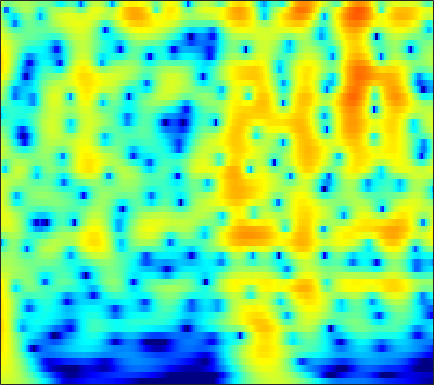

The file beside this chart, header and first rows:
3.9897, 4.0357, 4.032, 3.955, 3.8492, 3.6433, 3.3637, 3.1051, 2.6945, 2.2093, 1.6481, 1.1767, 0.47999, -0.29475, -0.92827, -1.8444, -2.8431, -3.6473, -4.7955, -6.0332, -7.3638, -8.4261, -9.9294, -11.533
4.868, 4.87, 4.786, 4.603, 4.401, 4.045, 3.591, 3.187, 2.561, 1.838, 1.018, 0.3406, -0.646, -1.726, -2.595, -3.831, -5.151, -6.192, -7.643, -9.159, -10.73, -11.94, -13.57, -15.23
5.733, 5.663, 5.464, 5.143, 4.823, 4.289, 3.632, 3.058, 2.185, 1.185, 0.05694, -0.8751, -2.236, -3.738, -4.96, -6.724, -8.65, -10.2, -12.43, -14.8, -17.27, -19.11, -21.34, -23.05
6.399, 6.234, 5.89, 5.407, 4.954, 4.229, 3.369, 2.636, 1.544, 0.3249, -1.018, -2.106, -3.662, -5.338, -6.675, -8.57, -10.61, -12.23, -14.55, -16.99, -19.4, -20.94, -22.13, -22.15
7.106, 6.821, 6.295, 5.604, 4.976, 3.992, 2.841, 1.869, 0.4312, -1.159, -2.884, -4.246, -6.11, -7.953, -9.257, -10.8, -12.05, -12.79, -13.51, -13.99, -14.27, -14.38, -14.39, -14.26
7.744, 7.352, 6.668, 5.794, 5.01, 3.784, 2.341, 1.104, -0.7782, -2.969, -5.547, -7.817, -11.51, -16.53, -22.29, -33.68, -22.96, -19.44, -16.85, -15.36, -14.42, -13.94, -13.48, -13.14
7.888, 7.42, 6.631, 5.658, 4.81, 3.528, 2.08, 0.8895, -0.8278, -2.678, -4.634, -6.141, -8.128, -9.947, -11.09, -12.19, -12.85, -13.15, -13.43, -13.74, -14.15, -14.53, -15.1, -15.71
8.257, 7.662, 6.679, 5.493, 4.48, 2.988, 1.374, 0.1194, -1.548, -3.123, -4.53, -5.444, -6.477, -7.331, -7.893, -8.611, -9.346, -9.954, -10.9, -12.1, -13.65, -15.1, -17.63, -21.82
9.082, 8.314, 7.034, 5.44, 4.017, 1.769, -0.9484, -3.354, -7.094, -10.9, -12.28, -11.28, -9.537, -8.277, -7.676, -7.243, -7.152, -7.284, -7.712, -8.412, -9.346, -10.11, -11.09, -12.2
8.833, 8.044, 6.745, 5.15, 3.746, 1.588, -0.8938, -2.94, -5.734, -8.014, -8.916, -8.694, -7.92, -7.16, -6.713, -6.293, -6.041, -5.963, -6.007, -6.194, -6.601, -7.014, -7.471, -7.895
8.181, 7.479, 6.356, 5.033, 3.925, 2.318, 0.6065, -0.7049, -2.417, -3.999, -5.363, -6.185, -6.945, -7.308, -7.341, -7.167, -6.865, -6.615, -6.306, -6.047, -5.97, -6.13, -6.49, -6.763
8.178, 7.534, 6.511, 5.306, 4.282, 2.741, 1.003, -0.4387, -2.583, -5.076, -8.086, -10.82, -14.85, -16.29, -14.37, -11.37, -9.14, -7.932, -6.819, -6.106, -5.578, -5.38, -5.541, -5.991
7.922, 7.301, 6.315, 5.154, 4.18, 2.762, 1.21, -0.04684, -1.862, -3.852, -6.026, -7.718, -9.592, -10.18, -9.658, -8.374, -7.056, -6.197, -5.346, -4.943, -4.84, -4.721, -4.752, -5.307
7.439, 6.724, 5.558, 4.196, 3.1, 1.629, 0.248, -0.6481, -1.595, -2.261, -2.727, -3.002, -3.273, -3.391, -3.377, -3.312, -3.231, -3.19, -3.119, -3.066, -3.325, -3.623, -3.827, -4.116
7.627, 6.731, 5.133, 2.969, 0.8656, -2.765, -7.105, -8.768, -6.603, -3.974, -2.217, -1.363, -0.7058, -0.4672, -0.4869, -0.7194, -1.19, -1.689, -2.463, -2.901, -3.155, -3.464, -3.646, -3.287
6.809, 6.18, 4.983, 3.342, 1.834, -0.3916, -2.378, -3.079, -2.594, -1.417, -0.4073, 0.1049, 0.456, 0.3904, 0.05103, -0.782, -2.118, -3.531, -6.376, -10.87, -16.08, -14.66, -9.382, -6.271
4.584, 4.392, 3.95, 3.373, 2.888, 2.225, 1.646, 1.323, 1.021, 0.842, 0.7197, 0.5852, 0.3115, -0.1025, -0.5559, -1.393, -2.487, -3.462, -5.13, -6.827, -7.329, -7.551, -6.879, -5.405
3.043, 3.027, 2.904, 2.707, 2.505, 2.182, 1.862, 1.624, 1.296, 0.9727, 0.6782, 0.4536, 0.1242, -0.2229, -0.4953, -0.9147, -1.382, -1.704, -2.084, -2.655, -2.83, -2.775, -2.869, -2.831
2.215, 2.216, 2.173, 2.043, 1.909, 1.687, 1.392, 1.124, 0.7531, 0.3727, 0.001092, -0.2218, -0.4451, -0.5969, -0.6466, -0.6406, -0.6166, -0.6131, -0.5095, -0.4425, -0.6323, -0.6072, -0.6042, -0.8319
1.237, 1.26, 1.339, 1.374, 1.356, 1.218, 0.851, 0.437, -0.2596, -1.097, -1.983, -2.514, -2.807, -2.58, -2.153, -1.369, -0.5276, -0.00795, 0.5033, 1.155, 1.452, 1.448, 1.527, 1.418
-3.316, -2.73, -1.5, -0.3067, 0.2956, 0.6064, 0.4102, -0.1042, -1.435, -3.58, -7.02, -11.16, -16.88, -10.55, -6.716, -3.469, -1.338, -0.06681, 1.095, 1.799, 2.651, 2.947, 3.1, 3.212
-12.91, -8.357, -4.096, -1.512, -0.3472, 0.4205, 0.5688, 0.2668, -0.6624, -2.015, -3.676, -4.916, -5.724, -5.319, -4.478, -3.156, -2.001, -1.283, -0.06781, 0.4916, 0.9802, 1.621, 2.066, 2.366
-0.0107, 0.3519, 1.031, 1.699, 2.027, 2.276, 2.164, 1.861, 1.268, 0.3717, -0.5931, -1.35, -2.34, -3.111, -3.606, -4.067, -4.167, -4.274, -4.255, -3.309, -3.051, -2.572, -1.545, -0.7536
3.768, 3.997, 4.231, 4.303, 4.256, 4.03, 3.569, 3.092, 2.239, 1.116, -0.2812, -1.494, -3.453, -5.719, -7.595, -10.16, -12.04, -12.13, -12.65, -12.79, -10.88, -10.33, -8.855, -6.3
5.113, 5.243, 5.246, 5.068, 4.849, 4.363, 3.724, 3.109, 2.071, 0.8289, -0.796, -2.238, -4.679, -7.889, -10.99, -17.02, -22.69, -22.51, -17.24, -20.9, -22.57, -28.92, -16.41, -10.98
5.428, 5.34, 5.057, 4.637, 4.228, 3.586, 2.86, 2.238, 1.339, 0.3565, -0.7786, -1.728, -3.112, -4.702, -5.894, -7.46, -8.522, -9.25, -9.668, -9.669, -9.665, -8.777, -8.084, -6.452
5.29, 4.885, 4.2, 3.336, 2.597, 1.602, 0.6187, 0.02536, -0.5906, -1.034, -1.31, -1.531, -1.812, -2.165, -2.445, -2.798, -3.149, -3.164, -3.594, -3.278, -3.361, -3.102, -2.736, -2.356
5.107, 4.388, 3.128, 1.473, -0.04059, -2.483, -5.068, -6.483, -6.467, -4.989, -3.438, -2.494, -1.602, -0.9679, -0.6679, -0.3824, -0.2476, -0.1736, -0.006042, -0.097, 0.1052, -0.01144, 0.1609, 0.132
4.96, 4.176, 2.76, 0.9181, -0.8947, -4.046, -8.325, -11.43, -10.28, -6.543, -3.957, -2.564, -1.284, -0.4086, 0.04757, 0.4545, 0.7518, 0.7641, 1.07, 0.8937, 1.015, 0.892, 0.7465, 0.5364
4.804, 4.207, 3.276, 2.194, 1.32, 0.1623, -0.8354, -1.341, -1.603, -1.474, -1.11, -0.8395, -0.4863, -0.2808, -0.164, -0.1052, -0.003487, 0.01454, -0.0496, 0.06177, -0.1381, -0.1218, -0.5493, -0.9449
4.645, 4.178, 3.602, 3.04, 2.696, 2.258, 1.912, 1.649, 1.361, 1.053, 0.7163, 0.4017, -0.1233, -0.7392, -1.248, -1.824, -2.305, -2.22, -2.305, -1.806, -1.678, -1.615, -1.698, -2.27
3.474, 2.79, 2.266, 2.296, 2.499, 2.866, 3.128, 3.232, 3.16, 2.869, 2.259, 1.608, 0.3221, -1.442, -3.26, -6.309, -9.471, -9.673, -6.288, -4.33, -2.274, -1.748, -1.139, -1.305
-2.349, -6.994, -8.509, -3.138, -0.5606, 1.669, 2.928, 3.511, 3.814, 3.75, 3.27, 2.687, 1.505, -0.1531, -1.814, -4.412, -7.076, -6.505, -5.01, -2.483, -0.9308, -0.1673, 0.2771, 0.3656
0.2772, -1.196, -1.902, -1.024, -0.09393, 1.038, 1.796, 2.147, 2.347, 2.288, 2.052, 1.749, 1.271, 0.6819, 0.2537, -0.2568, -0.5798, -0.5232, -0.3909, 0.1901, 0.2041, 0.5269, 0.2666, -0.1263
3.678, 3.013, 2.256, 1.72, 1.42, 1.074, 0.7639, 0.4809, 0.1356, -0.2222, -0.4748, -0.6256, -0.6839, -0.6305, -0.4957, -0.2895, 0.1422, 0.1933, 0.7901, 0.7735, 1.036, 0.867, 0.6367, -0.1143
4.369, 3.657, 2.683, 1.617, 0.7902, -0.399, -1.661, -2.611, -3.884, -4.93, -5.663, -5.768, -5.42, -4.492, -3.646, -2.385, -1.283, -0.4085, 0.3504, 1.025, 1.576, 1.645, 1.711, 1.442
3.424, 2.618, 1.364, -0.09925, -1.401, -3.345, -5.674, -7.601, -10.69, -14.16, -18.23, -19.82, -16.47, -11.93, -9.05, -5.968, -3.588, -2.012, -0.5191, 0.906, 1.627, 2.237, 2.562, 2.794
1.919, 1.115, -0.1964, -1.847, -3.3, -5.744, -8.76, -11.7, -16.27, -21.63, -24.66, -23.45, -19.21, -14.05, -10.76, -7.09, -4.062, -2.517, -0.3635, 0.934, 2.119, 2.756, 3.346, 3.667
0.01495, -0.5602, -1.479, -2.682, -3.803, -5.667, -8.06, -10.19, -13.68, -17.28, -18.16, -16.27, -12.79, -9.651, -7.452, -4.836, -2.724, -1.048, 0.3888, 1.809, 2.92, 3.428, 4.053, 4.299
-3.599, -3.506, -3.504, -3.707, -4.111, -4.786, -5.648, -6.397, -7.202, -7.79, -7.842, -7.43, -6.541, -5.303, -4.238, -2.816, -1.377, -0.2566, 0.8354, 2.113, 2.944, 3.451, 3.984, 4.231
-8.848, -7.045, -5.634, -4.86, -4.63, -4.568, -4.694, -4.918, -5.075, -5.22, -5.211, -5.043, -4.691, -4.066, -3.502, -2.602, -1.465, -0.9114, 0.4482, 1.366, 2.256, 2.911, 3.436, 3.827
-6.557, -5.545, -4.732, -4.377, -4.241, -4.353, -4.59, -4.703, -5.024, -5.221, -5.403, -5.595, -5.678, -5.662, -5.444, -4.721, -3.778, -2.467, -1.098, 0.2661, 1.69, 2.446, 3.293, 3.84
-0.9747, -1.454, -2.193, -3.144, -3.949, -5.007, -5.885, -6.269, -6.616, -6.806, -7.132, -7.634, -8.743, -10.69, -12.44, -13.22, -9.585, -6.689, -3.428, -0.4683, 1.322, 2.517, 3.71, 4.436
2.115, 0.9073, -1.072, -3.582, -6.064, -10.24, -14.19, -14.68, -11.83, -10.04, -9.238, -9.059, -9.789, -11.26, -12.62, -12.9, -10.01, -6.673, -3.171, -0.8419, 1.28, 2.545, 3.755, 4.586
3.39, 2.09, -0.06945, -2.821, -5.275, -9.104, -12.38, -13.04, -11.94, -10.67, -9.893, -9.553, -9.177, -8.686, -8.195, -7.249, -5.681, -4.309, -2.861, -0.9591, 0.679, 1.465, 2.56, 3.34
4.973, 3.879, 2.2, 0.2647, -1.339, -3.458, -5.441, -6.854, -8.485, -9.837, -10.94, -11.55, -11.39, -10.51, -9.459, -7.752, -5.979, -5.136, -3.217, -1.811, -0.7389, 0.1442, 0.9759, 1.649
7.014, 6.15, 4.747, 3.102, 1.731, -0.3334, -2.66, -4.587, -7.511, -11.21, -16.39, -22.36, -23.98, -16.69, -13.32, -10.15, -7.926, -5.919, -4.376, -3.247, -2.113, -1.37, -0.8541, -0.4986
8.362, 7.641, 6.422, 4.921, 3.613, 1.628, -0.6873, -2.686, -5.588, -8.858, -12.27, -14.46, -15.7, -14.93, -13.59, -11.39, -8.991, -7.796, -6.307, -4.791, -3.959, -3.858, -3.721, -4.123
8.512, 7.888, 6.833, 5.524, 4.361, 2.592, 0.5349, -1.21, -3.816, -6.796, -10.24, -13.33, -18.42, -22.48, -19.49, -14.42, -10.94, -9.833, -7.9, -6.605, -6.218, -6.47, -6.806, -7.818
8.032, 7.499, 6.613, 5.523, 4.57, 3.1, 1.42, 0.04057, -2.034, -4.379, -7.036, -9.178, -11.95, -13.44, -12.93, -11.35, -9.837, -8.488, -7.575, -7.383, -7.593, -7.871, -8.758, -9.942
7.264, 6.823, 6.084, 5.188, 4.43, 3.31, 2.086, 1.102, -0.2685, -1.669, -3.04, -3.965, -5.02, -5.745, -6.058, -6.192, -6.111, -6.029, -6.29, -6.742, -7.404, -8.067, -9.746, -12.17
6.365, 5.934, 5.246, 4.458, 3.814, 2.935, 2.04, 1.37, 0.5011, -0.3114, -1.047, -1.541, -2.125, -2.606, -2.914, -3.221, -3.484, -3.922, -4.332, -4.79, -5.501, -6.33, -7.657, -9.316
5.367, 4.798, 3.953, 3.052, 2.377, 1.515, 0.7621, 0.3034, -0.1622, -0.4983, -0.7483, -0.9195, -1.108, -1.292, -1.427, -1.646, -1.93, -2.137, -2.345, -2.635, -3.022, -3.385, -3.752, -4.09
4.222, 3.331, 1.992, 0.5344, -0.5567, -1.889, -2.809, -3.087, -2.911, -2.398, -1.834, -1.475, -1.141, -0.9931, -0.9815, -1.111, -1.312, -1.257, -1.395, -1.507, -1.463, -1.269, -1.019, -0.74
2.993, 1.613, -0.4583, -2.872, -5.123, -9.08, -14.07, -13.82, -8.93, -5.375, -3.14, -2.042, -1.214, -0.9344, -1.037, -1.428, -1.95, -2.432, -2.868, -2.642, -1.843, -1.071, -0.1112, 0.8255
1.499, -0.6504, -3.363, -5.358, -6.383, -7.7, -8.488, -7.876, -5.55, -3.114, -1.29, -0.4332, 0.1468, 0.05895, -0.4747, -1.842, -4.17, -7.521, -12.09, -9.373, -4.982, -2.774, -0.3823, 1.25
0.09873, -4.023, -15.11, -14.09, -7.734, -4.095, -2.108, -1.041, 0.1421, 1.127, 1.842, 2.166, 2.259, 1.913, 1.359, 0.1021, -1.74, -3.772, -5.563, -4.981, -2.887, -1.335, 0.11, 1.018
2.92, 1.505, -0.03136, -0.6833, -0.5521, 0.04689, 0.7112, 1.145, 1.6, 1.909, 2.06, 2.1, 1.988, 1.719, 1.429, 0.916, 0.2803, -0.07499, -0.4648, -0.6561, -0.7042, -0.7123, -0.9753, -1.532
